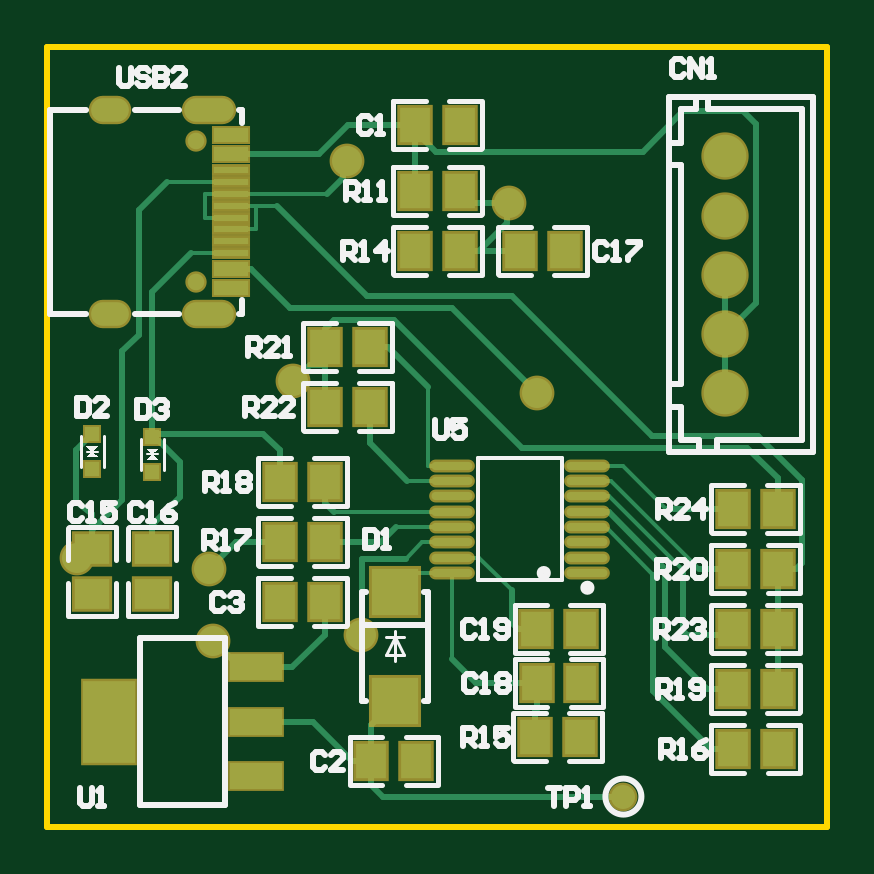
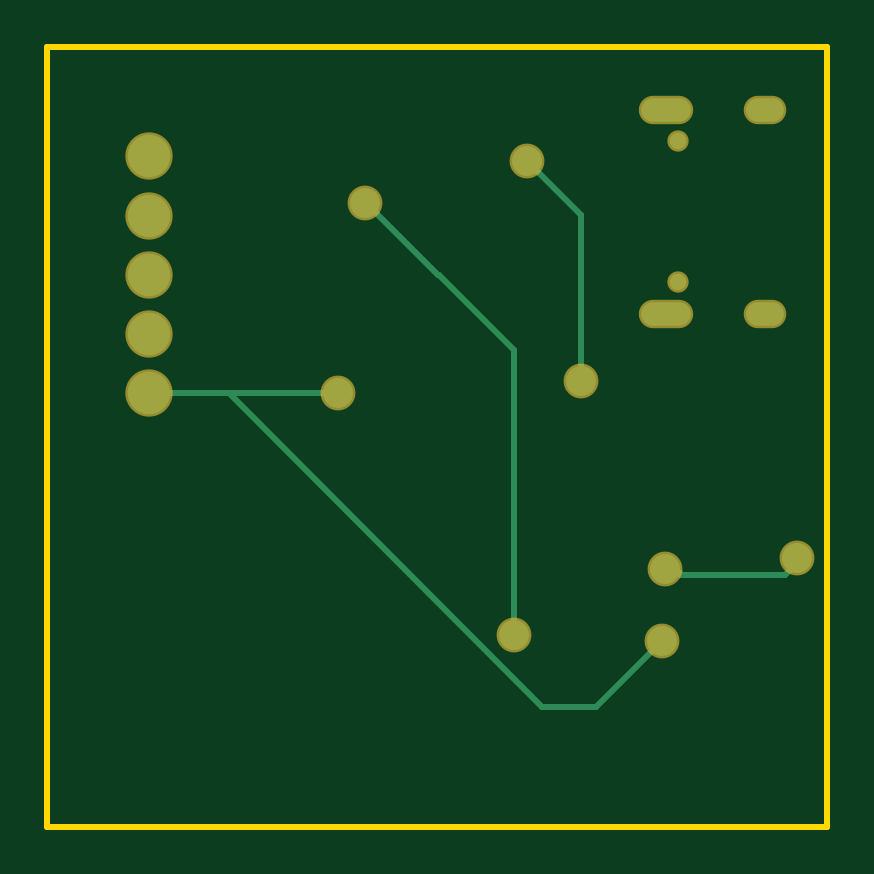
Circuit board: 9 layer files. Board 33.0 x 33.0 mm.
- bottom_copper: PDtest.GBL (1287 bytes)
- bottom_silk: PDtest.GBO (268 bytes)
- paste: PDtest.GBP (266 bytes)
- bottom_mask: PDtest.GBS (785 bytes)
- outline: PDtest.GM1 (356 bytes)
- top_copper: PDtest.GTL (6936 bytes)
- top_silk: PDtest.GTO (14146 bytes)
- paste: PDtest.GTP (2020 bytes)
- top_mask: PDtest.GTS (2534 bytes)

=== bottom_copper: PDtest.GBL ===
G04*
G04 #@! TF.GenerationSoftware,Altium Limited,Altium Designer,22.0.2 (36)*
G04*
G04 Layer_Physical_Order=2*
G04 Layer_Color=16711680*
%FSLAX25Y25*%
%MOIN*%
G70*
G04*
G04 #@! TF.SameCoordinates,C1BBFEDD-02B3-4BB0-B8EE-F48E88225D29*
G04*
G04*
G04 #@! TF.FilePolarity,Positive*
G04*
G01*
G75*
%ADD11C,0.01000*%
%ADD45C,0.02756*%
%ADD46O,0.06299X0.03937*%
%ADD47O,0.08268X0.03937*%
%ADD48C,0.07087*%
%ADD49C,0.05000*%
D11*
X5000Y44010D02*
Y44819D01*
Y44010D02*
X7010Y42000D01*
X24414D01*
X24649Y42235D02*
X26235D01*
X24414Y42000D02*
X24649Y42235D01*
X26235D02*
X27000Y43000D01*
X64918Y92000D02*
X76918Y104000D01*
X77000D01*
X64800Y92000D02*
X64918D01*
X52200Y79400D02*
X64800Y92000D01*
X52200Y32000D02*
Y79400D01*
X41000Y74200D02*
Y102000D01*
X50000Y111000D01*
X99815Y72315D02*
X113000D01*
X81585D02*
X99815D01*
X27600Y31000D02*
X38600Y20000D01*
X47500D01*
X99815Y72315D01*
D45*
X24841Y90768D02*
D03*
Y114233D02*
D03*
D46*
X10471Y85492D02*
D03*
Y119508D02*
D03*
D47*
X26928Y85492D02*
D03*
Y119508D02*
D03*
D48*
X113000Y72315D02*
D03*
Y82158D02*
D03*
Y92000D02*
D03*
Y101843D02*
D03*
Y111685D02*
D03*
D49*
X5000Y44819D02*
D03*
X77000Y104000D02*
D03*
X50000Y111000D02*
D03*
X27000Y43000D02*
D03*
X81585Y72315D02*
D03*
X41000Y74200D02*
D03*
X27600Y31000D02*
D03*
X52200Y32000D02*
D03*
M02*

=== bottom_silk: PDtest.GBO ===
G04*
G04 #@! TF.GenerationSoftware,Altium Limited,Altium Designer,22.0.2 (36)*
G04*
G04 Layer_Color=32896*
%FSLAX25Y25*%
%MOIN*%
G70*
G04*
G04 #@! TF.SameCoordinates,C1BBFEDD-02B3-4BB0-B8EE-F48E88225D29*
G04*
G04*
G04 #@! TF.FilePolarity,Positive*
G04*
G01*
G75*
M02*

=== paste: PDtest.GBP ===
G04*
G04 #@! TF.GenerationSoftware,Altium Limited,Altium Designer,22.0.2 (36)*
G04*
G04 Layer_Color=128*
%FSLAX25Y25*%
%MOIN*%
G70*
G04*
G04 #@! TF.SameCoordinates,C1BBFEDD-02B3-4BB0-B8EE-F48E88225D29*
G04*
G04*
G04 #@! TF.FilePolarity,Positive*
G04*
G01*
G75*
M02*

=== bottom_mask: PDtest.GBS ===
G04*
G04 #@! TF.GenerationSoftware,Altium Limited,Altium Designer,22.0.2 (36)*
G04*
G04 Layer_Color=16711935*
%FSLAX25Y25*%
%MOIN*%
G70*
G04*
G04 #@! TF.SameCoordinates,C1BBFEDD-02B3-4BB0-B8EE-F48E88225D29*
G04*
G04*
G04 #@! TF.FilePolarity,Negative*
G04*
G01*
G75*
%ADD37C,0.03556*%
%ADD38O,0.07099X0.04737*%
%ADD39O,0.09068X0.04737*%
%ADD40C,0.07887*%
%ADD41C,0.05800*%
D37*
X24841Y90768D02*
D03*
Y114233D02*
D03*
D38*
X10471Y85492D02*
D03*
Y119508D02*
D03*
D39*
X26928Y85492D02*
D03*
Y119508D02*
D03*
D40*
X113000Y72315D02*
D03*
Y82158D02*
D03*
Y92000D02*
D03*
Y101843D02*
D03*
Y111685D02*
D03*
D41*
X5000Y44819D02*
D03*
X77000Y104000D02*
D03*
X50000Y111000D02*
D03*
X27000Y43000D02*
D03*
X81585Y72315D02*
D03*
X41000Y74200D02*
D03*
X27600Y31000D02*
D03*
X52200Y32000D02*
D03*
M02*

=== outline: PDtest.GM1 ===
G04*
G04 #@! TF.GenerationSoftware,Altium Limited,Altium Designer,22.0.2 (36)*
G04*
G04 Layer_Color=16711935*
%FSLAX25Y25*%
%MOIN*%
G70*
G04*
G04 #@! TF.SameCoordinates,C1BBFEDD-02B3-4BB0-B8EE-F48E88225D29*
G04*
G04*
G04 #@! TF.FilePolarity,Positive*
G04*
G01*
G75*
%ADD11C,0.01000*%
D11*
Y130000D01*
Y0D02*
X130000D01*
Y130000D01*
X0D02*
X130000D01*
M02*

=== top_copper: PDtest.GTL (6936 bytes, source omitted) ===
=== top_silk: PDtest.GTO (14146 bytes, source omitted) ===
=== paste: PDtest.GTP ===
G04*
G04 #@! TF.GenerationSoftware,Altium Limited,Altium Designer,22.0.2 (36)*
G04*
G04 Layer_Color=8421504*
%FSLAX25Y25*%
%MOIN*%
G70*
G04*
G04 #@! TF.SameCoordinates,C1BBFEDD-02B3-4BB0-B8EE-F48E88225D29*
G04*
G04*
G04 #@! TF.FilePolarity,Positive*
G04*
G01*
G75*
%ADD17R,0.05118X0.05906*%
%ADD18R,0.05709X0.02362*%
%ADD19R,0.05709X0.01181*%
%ADD20O,0.06817X0.01350*%
%ADD21C,0.04000*%
%ADD22R,0.02362X0.02362*%
%ADD23R,0.05906X0.05118*%
%ADD24R,0.08661X0.13780*%
%ADD25R,0.08661X0.04331*%
%ADD26R,0.07874X0.07874*%
D17*
X86240Y96000D02*
D03*
X78760D02*
D03*
X121740Y53000D02*
D03*
X114260D02*
D03*
X121740Y33000D02*
D03*
X114260D02*
D03*
X114310Y13000D02*
D03*
X121790D02*
D03*
X114310Y43000D02*
D03*
X121790D02*
D03*
X114260Y23000D02*
D03*
X121740D02*
D03*
X88740Y15000D02*
D03*
X81260D02*
D03*
X88950Y33000D02*
D03*
X81470D02*
D03*
X81520Y24000D02*
D03*
X89000D02*
D03*
X61260Y117000D02*
D03*
X68740D02*
D03*
Y96000D02*
D03*
X61260D02*
D03*
X61480Y11000D02*
D03*
X54000D02*
D03*
X53740Y80000D02*
D03*
X46260D02*
D03*
X53740Y70000D02*
D03*
X46260D02*
D03*
X38760Y37500D02*
D03*
X46240D02*
D03*
Y57500D02*
D03*
X38760D02*
D03*
X46240Y47500D02*
D03*
X38760D02*
D03*
X61260Y106000D02*
D03*
X68740D02*
D03*
D18*
X30530Y89823D02*
D03*
Y92855D02*
D03*
Y112146D02*
D03*
Y115197D02*
D03*
D19*
Y95610D02*
D03*
Y97579D02*
D03*
Y99547D02*
D03*
Y101516D02*
D03*
Y103485D02*
D03*
Y105453D02*
D03*
X30528Y107421D02*
D03*
X30530Y109390D02*
D03*
D20*
X67435Y60177D02*
D03*
Y57618D02*
D03*
Y55059D02*
D03*
Y52500D02*
D03*
Y49941D02*
D03*
Y47382D02*
D03*
Y44823D02*
D03*
Y42264D02*
D03*
X90000Y60177D02*
D03*
Y57618D02*
D03*
Y55059D02*
D03*
Y52500D02*
D03*
Y49941D02*
D03*
Y47382D02*
D03*
Y44823D02*
D03*
Y42264D02*
D03*
D21*
X96000Y5000D02*
D03*
D22*
X17500Y59094D02*
D03*
Y65000D02*
D03*
X7500Y59547D02*
D03*
Y65453D02*
D03*
D23*
Y38760D02*
D03*
Y46240D02*
D03*
X17500Y38760D02*
D03*
Y46240D02*
D03*
D24*
X10300Y17500D02*
D03*
D25*
X34700Y26555D02*
D03*
Y17500D02*
D03*
Y8445D02*
D03*
D26*
X58000Y21000D02*
D03*
Y39110D02*
D03*
M02*

=== top_mask: PDtest.GTS ===
G04*
G04 #@! TF.GenerationSoftware,Altium Limited,Altium Designer,22.0.2 (36)*
G04*
G04 Layer_Color=8388736*
%FSLAX25Y25*%
%MOIN*%
G70*
G04*
G04 #@! TF.SameCoordinates,C1BBFEDD-02B3-4BB0-B8EE-F48E88225D29*
G04*
G04*
G04 #@! TF.FilePolarity,Negative*
G04*
G01*
G75*
%ADD27R,0.05918X0.06706*%
%ADD28R,0.06509X0.03162*%
%ADD29R,0.06509X0.01981*%
%ADD30O,0.07617X0.02150*%
%ADD31C,0.04800*%
%ADD32R,0.03162X0.03162*%
%ADD33R,0.06706X0.05918*%
%ADD34R,0.09461X0.14580*%
%ADD35R,0.09461X0.05131*%
%ADD36R,0.08674X0.08674*%
%ADD37C,0.03556*%
%ADD38O,0.07099X0.04737*%
%ADD39O,0.09068X0.04737*%
%ADD40C,0.07887*%
%ADD41C,0.05800*%
D27*
X86240Y96000D02*
D03*
X78760D02*
D03*
X121740Y53000D02*
D03*
X114260D02*
D03*
X121740Y33000D02*
D03*
X114260D02*
D03*
X114310Y13000D02*
D03*
X121790D02*
D03*
X114310Y43000D02*
D03*
X121790D02*
D03*
X114260Y23000D02*
D03*
X121740D02*
D03*
X88740Y15000D02*
D03*
X81260D02*
D03*
X88950Y33000D02*
D03*
X81470D02*
D03*
X81520Y24000D02*
D03*
X89000D02*
D03*
X61260Y117000D02*
D03*
X68740D02*
D03*
Y96000D02*
D03*
X61260D02*
D03*
X61480Y11000D02*
D03*
X54000D02*
D03*
X53740Y80000D02*
D03*
X46260D02*
D03*
X53740Y70000D02*
D03*
X46260D02*
D03*
X38760Y37500D02*
D03*
X46240D02*
D03*
Y57500D02*
D03*
X38760D02*
D03*
X46240Y47500D02*
D03*
X38760D02*
D03*
X61260Y106000D02*
D03*
X68740D02*
D03*
D28*
X30530Y89823D02*
D03*
Y92855D02*
D03*
Y112146D02*
D03*
Y115197D02*
D03*
D29*
Y95610D02*
D03*
Y97579D02*
D03*
Y99547D02*
D03*
Y101516D02*
D03*
Y103485D02*
D03*
Y105453D02*
D03*
X30528Y107421D02*
D03*
X30530Y109390D02*
D03*
D30*
X67435Y60177D02*
D03*
Y57618D02*
D03*
Y55059D02*
D03*
Y52500D02*
D03*
Y49941D02*
D03*
Y47382D02*
D03*
Y44823D02*
D03*
Y42264D02*
D03*
X90000Y60177D02*
D03*
Y57618D02*
D03*
Y55059D02*
D03*
Y52500D02*
D03*
Y49941D02*
D03*
Y47382D02*
D03*
Y44823D02*
D03*
Y42264D02*
D03*
D31*
X96000Y5000D02*
D03*
D32*
X17500Y59094D02*
D03*
Y65000D02*
D03*
X7500Y59547D02*
D03*
Y65453D02*
D03*
D33*
Y38760D02*
D03*
Y46240D02*
D03*
X17500Y38760D02*
D03*
Y46240D02*
D03*
D34*
X10300Y17500D02*
D03*
D35*
X34700Y26555D02*
D03*
Y17500D02*
D03*
Y8445D02*
D03*
D36*
X58000Y21000D02*
D03*
Y39110D02*
D03*
D37*
X24841Y90768D02*
D03*
Y114233D02*
D03*
D38*
X10471Y85492D02*
D03*
Y119508D02*
D03*
D39*
X26928Y85492D02*
D03*
Y119508D02*
D03*
D40*
X113000Y72315D02*
D03*
Y82158D02*
D03*
Y92000D02*
D03*
Y101843D02*
D03*
Y111685D02*
D03*
D41*
X5000Y44819D02*
D03*
X77000Y104000D02*
D03*
X50000Y111000D02*
D03*
X27000Y43000D02*
D03*
X81585Y72315D02*
D03*
X41000Y74200D02*
D03*
X27600Y31000D02*
D03*
X52200Y32000D02*
D03*
M02*

